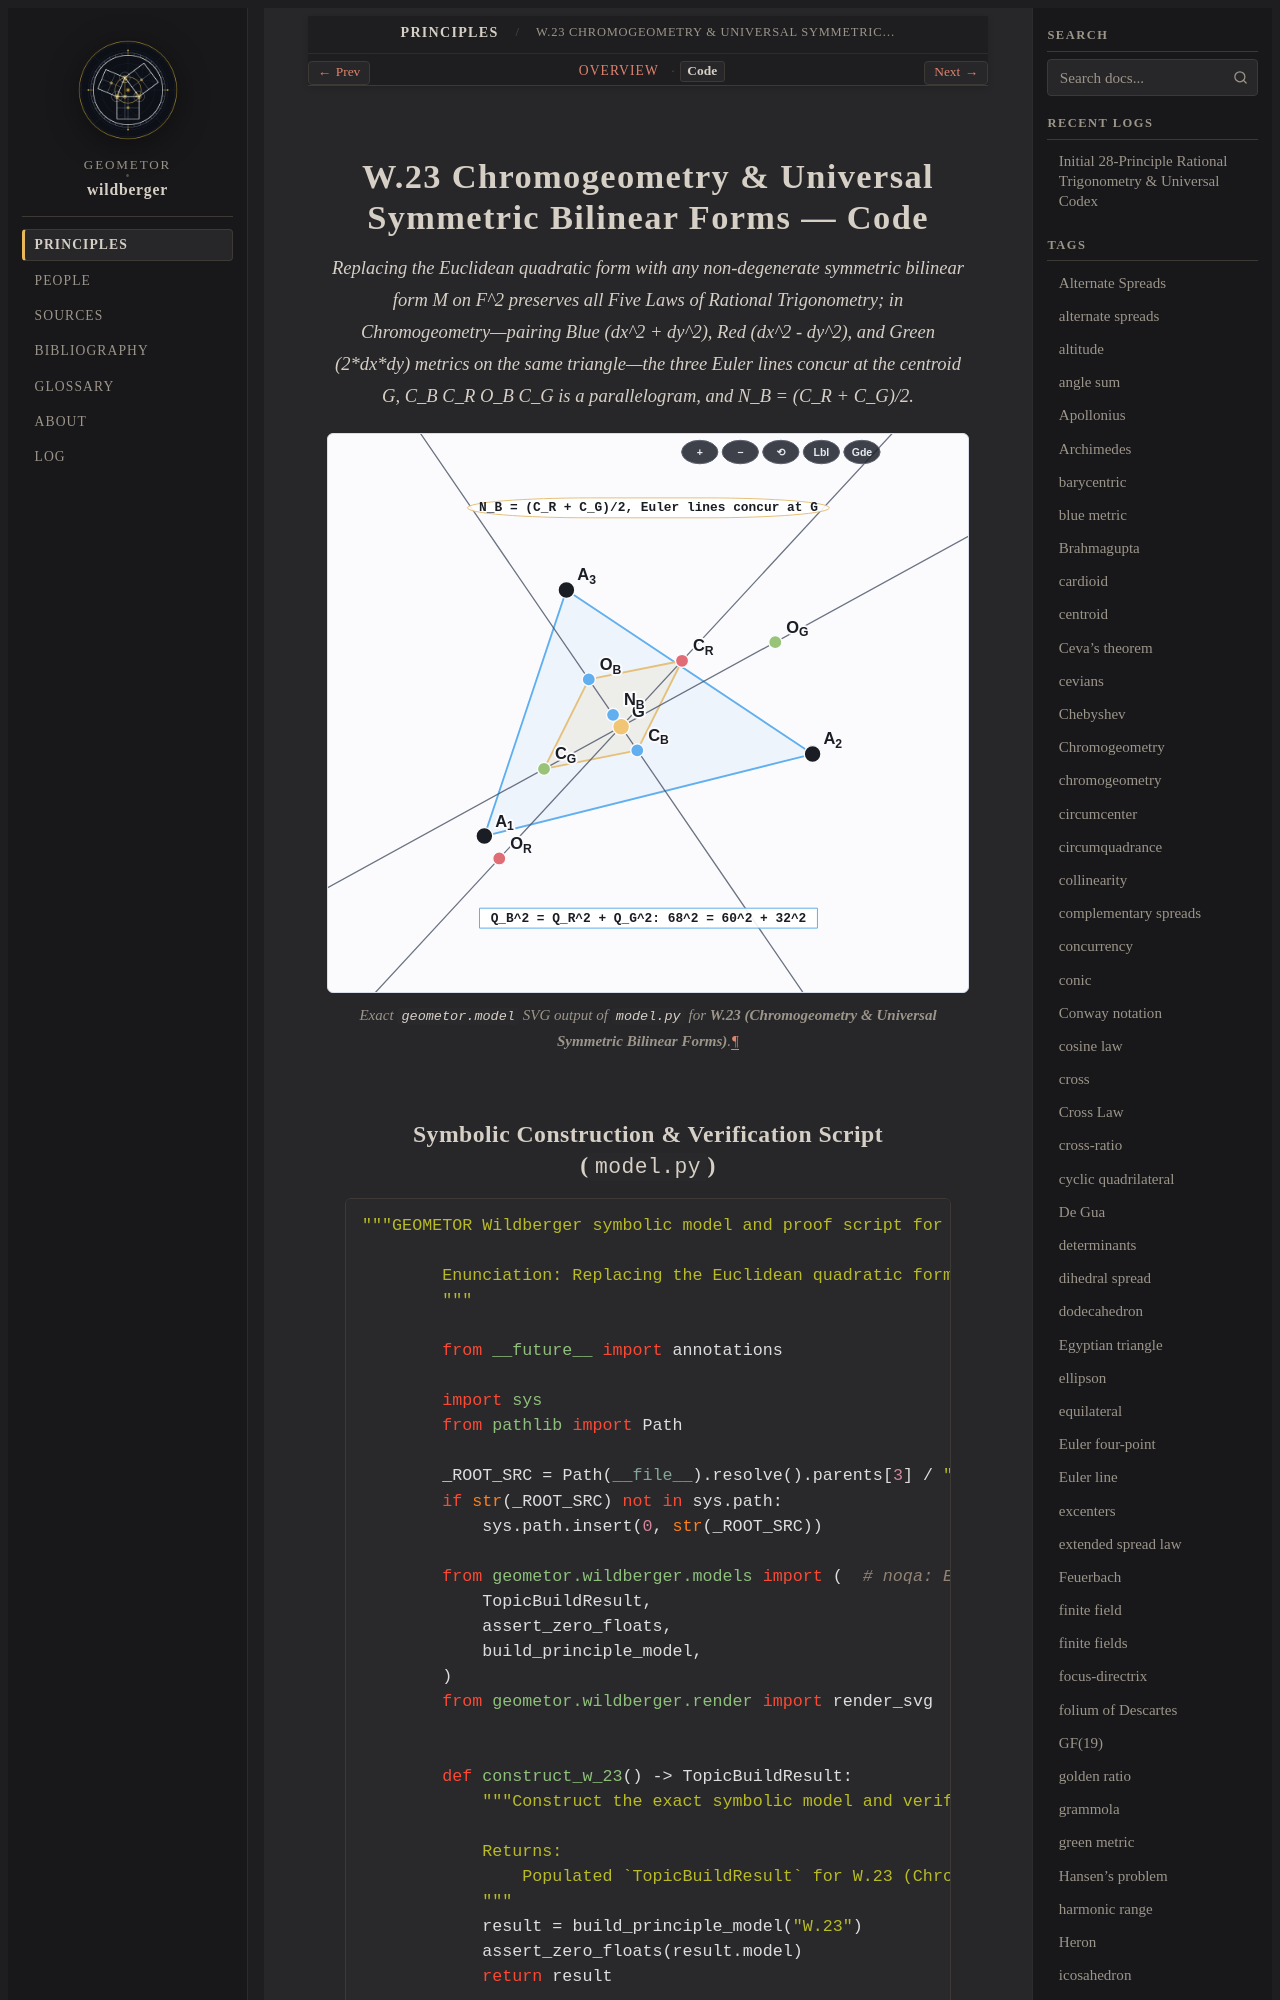

repository: geometor/wildberger · page: topics/w-23/code.html · generator: sphinx

===============================================================
W.23 Chromogeometry & Universal Symmetric Bilinear Forms — Code
===============================================================

.. enunciation::
